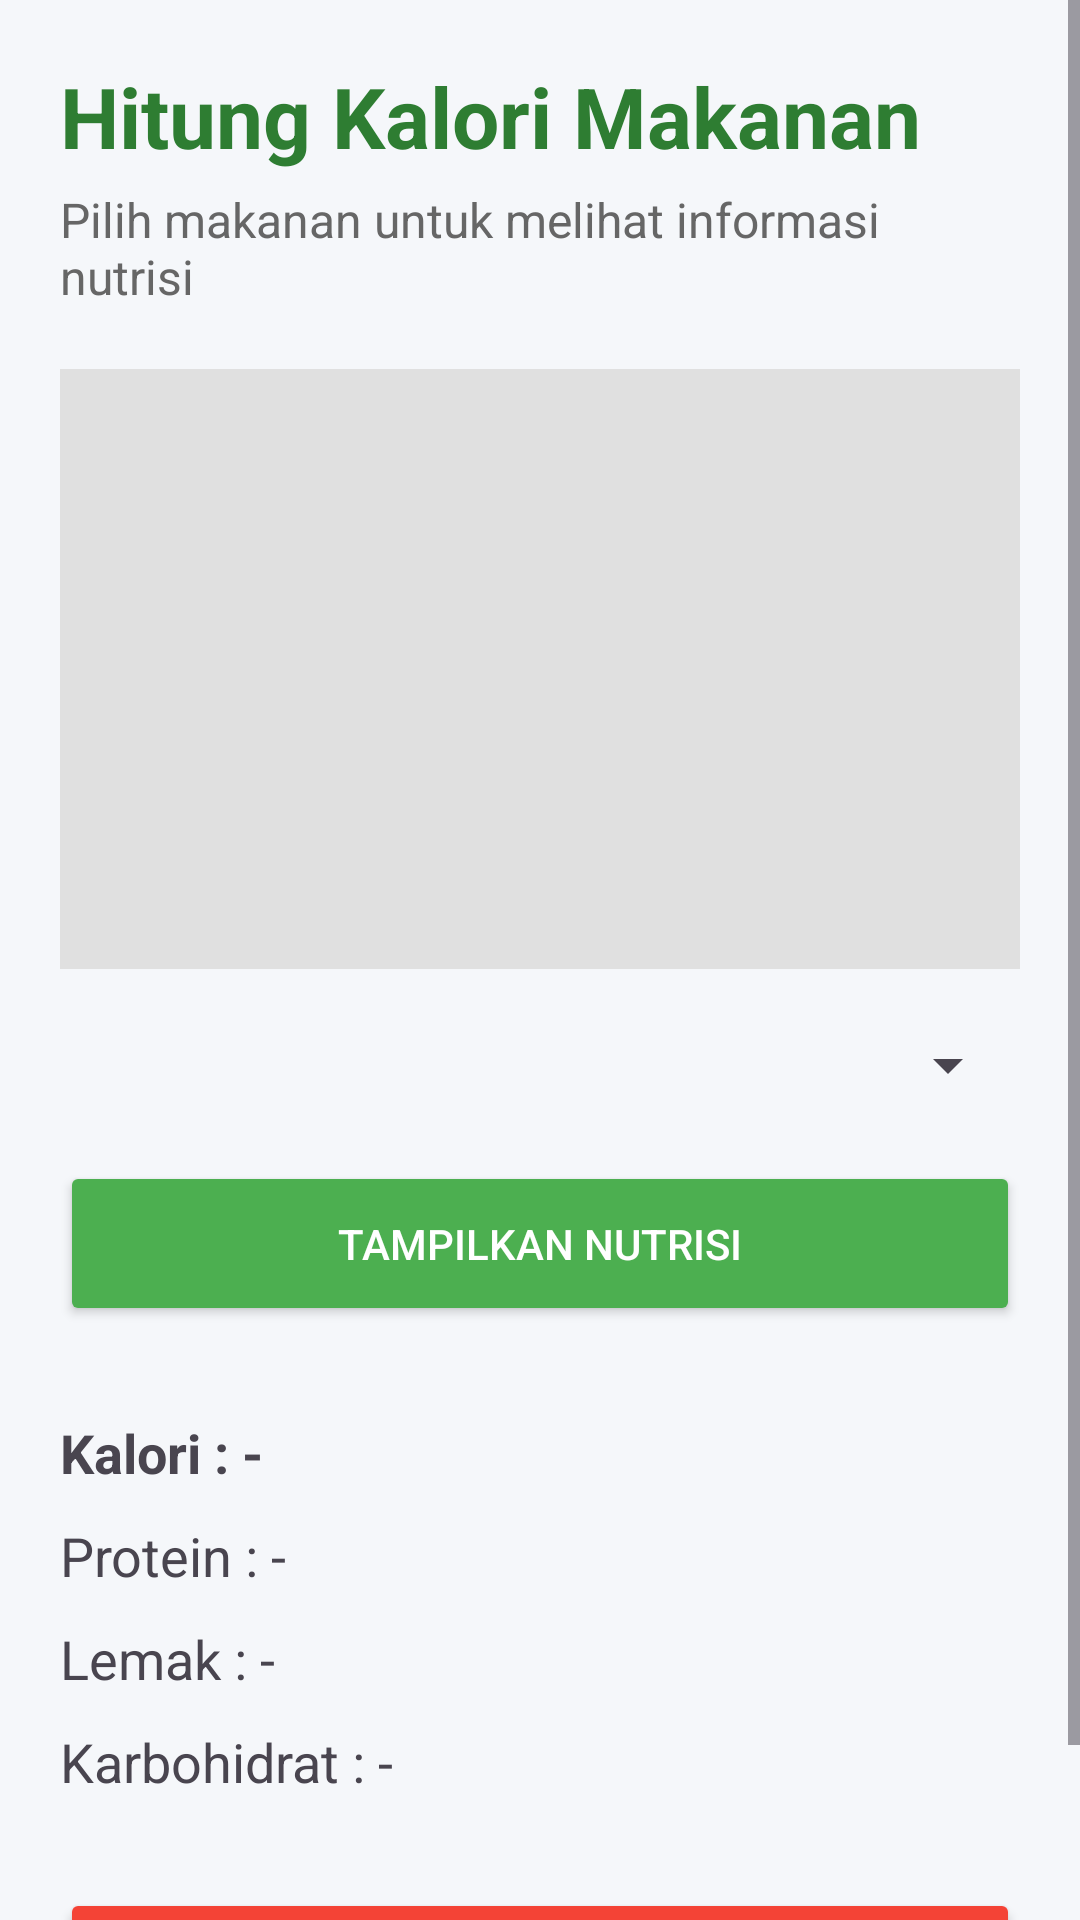

The Android layout XML behind this screen, and the referenced resources:
<!-- AndroidManifest.xml: application theme Theme.KaloriTrakerAPP -->
<!-- res/layout/activity_hitungkalori.xml -->
<?xml version="1.0" encoding="utf-8"?>
<ScrollView xmlns:android="http://schemas.android.com/apk/res/android"
    android:layout_width="match_parent"
    android:layout_height="match_parent"
    android:fillViewport="true"
    android:background="#F5F7FA">

    <LinearLayout
        android:layout_width="match_parent"
        android:layout_height="wrap_content"
        android:orientation="vertical"
        android:padding="20dp">

        
        <TextView
            android:layout_width="wrap_content"
            android:layout_height="wrap_content"
            android:text="Hitung Kalori Makanan"
            android:textSize="28sp"
            android:textStyle="bold"
            android:textColor="#2E7D32" />

        <TextView
            android:layout_width="wrap_content"
            android:layout_height="wrap_content"
            android:layout_marginTop="5dp"
            android:layout_marginBottom="20dp"
            android:text="Pilih makanan untuk melihat informasi nutrisi"
            android:textSize="16sp"
            android:textColor="#666666" />

        
        <ImageView
            android:id="@+id/imgMakanan"
            android:layout_width="match_parent"
            android:layout_height="200dp"
            android:layout_marginBottom="20dp"
            android:scaleType="centerInside"
            android:src="@mipmap/ic_launcher_round"
            android:background="#E0E0E0"
            android:contentDescription="Gambar Makanan" />

        
        <Spinner
            android:id="@+id/spMakanan"
            android:layout_width="match_parent"
            android:layout_height="wrap_content" />

        
        <Button
            android:id="@+id/btnHitung"
            android:layout_width="match_parent"
            android:layout_height="55dp"
            android:layout_marginTop="20dp"
            android:text="Tampilkan Nutrisi"
            android:backgroundTint="#4CAF50"
            android:textColor="#FFFFFF" />

        
        <Button
            android:id="@+id/btnSimpan"
            android:layout_width="match_parent"
            android:layout_height="55dp"
            android:layout_marginTop="10dp"
            android:text="Simpan ke Riwayat"
            android:backgroundTint="#2E7D32"
            android:textColor="#FFFFFF"
            android:visibility="gone" />

        
        <TextView
            android:id="@+id/txtKalori"
            android:layout_width="wrap_content"
            android:layout_height="wrap_content"
            android:layout_marginTop="30dp"
            android:text="Kalori : -"
            android:textSize="18sp"
            android:textStyle="bold" />

        <TextView
            android:id="@+id/txtProtein"
            android:layout_width="wrap_content"
            android:layout_height="wrap_content"
            android:layout_marginTop="10dp"
            android:text="Protein : -"
            android:textSize="18sp" />

        <TextView
            android:id="@+id/txtLemak"
            android:layout_width="wrap_content"
            android:layout_height="wrap_content"
            android:layout_marginTop="10dp"
            android:text="Lemak : -"
            android:textSize="18sp" />

        <TextView
            android:id="@+id/txtKarbo"
            android:layout_width="wrap_content"
            android:layout_height="wrap_content"
            android:layout_marginTop="10dp"
            android:text="Karbohidrat : -"
            android:textSize="18sp" />

        
        <Button
            android:id="@+id/btnKembali"
            android:layout_width="match_parent"
            android:layout_height="55dp"
            android:layout_marginTop="30dp"
            android:text="Kembali"
            android:backgroundTint="#F44336"
            android:textColor="#FFFFFF" />

    </LinearLayout>

</ScrollView>
<!-- resources referenced by this layout -->
<resources>
  <style name="Theme.KaloriTrakerAPP" parent="Base.Theme.KaloriTrakerAPP" />
  <style name="Base.Theme.KaloriTrakerAPP" parent="Theme.Material3.DayNight.NoActionBar">
          
          
      </style>
</resources>
